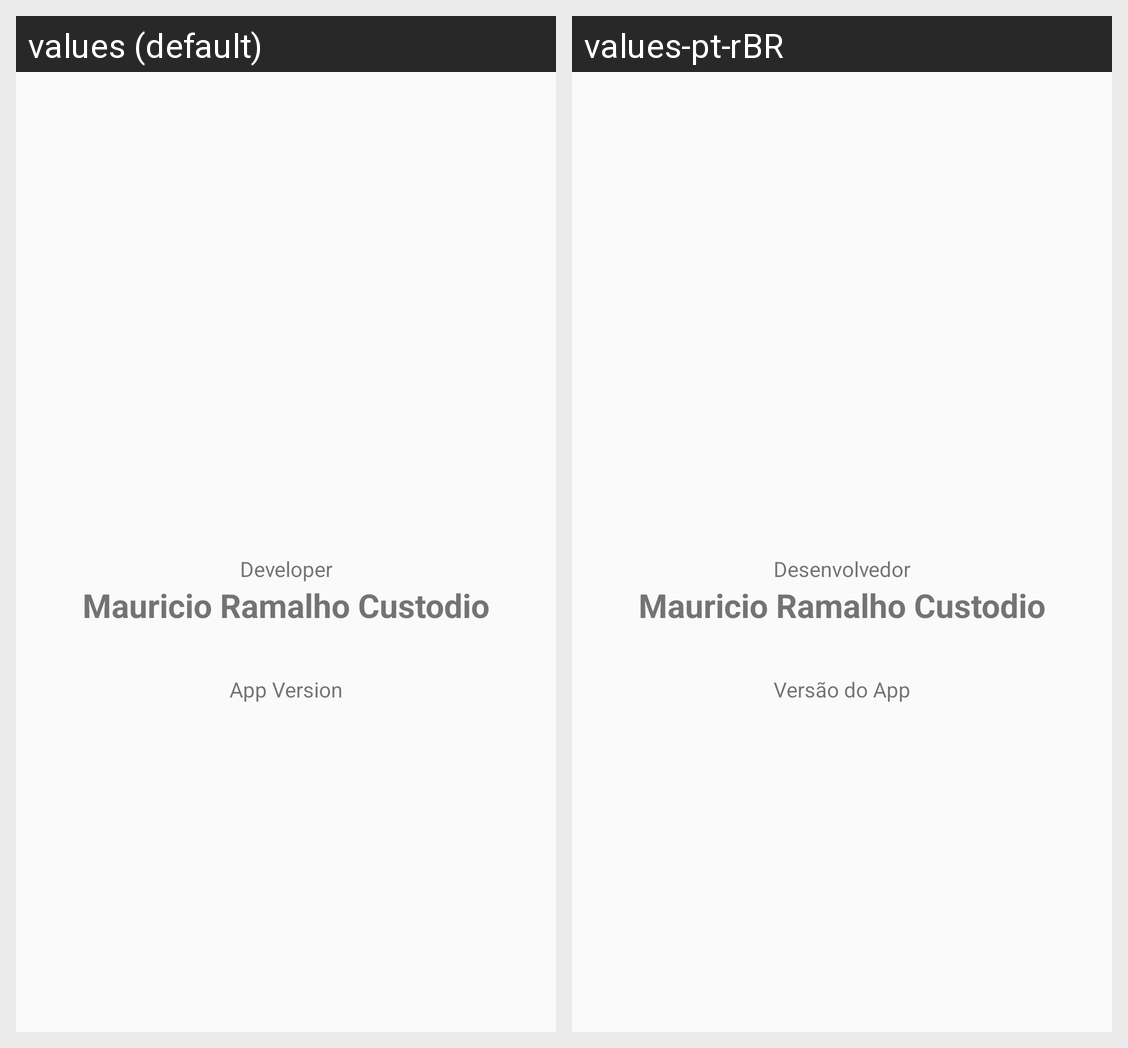

Here is an Android app screen in its default locale and in the app's own translations. Write out the translated-string differences for the strings that appear on this screen.
Android screen res/layout/activity_about.xml rendered under 2 locales, left to right: values (default), values-pt-rBR. Device: Nexus 5 (rendered at 1080×1920; each locale shown at half size, 540×960, under a caption strip naming it); theme AppTheme.
Strings drawn on this screen, with the default value and each locale's value (text and hints the layout hard-codes, and strings that could not be matched under every locale, appear in the picture but are not listed):

developer_hint
  values: Developer
  values-pt-rBR: Desenvolvedor

developer_value
  values: Mauricio Ramalho Custodio
  values-pt-rBR: Mauricio Ramalho Custodio  [not translated; the default value is used]

appversion_hint
  values: App Version
  values-pt-rBR: Versão do App
